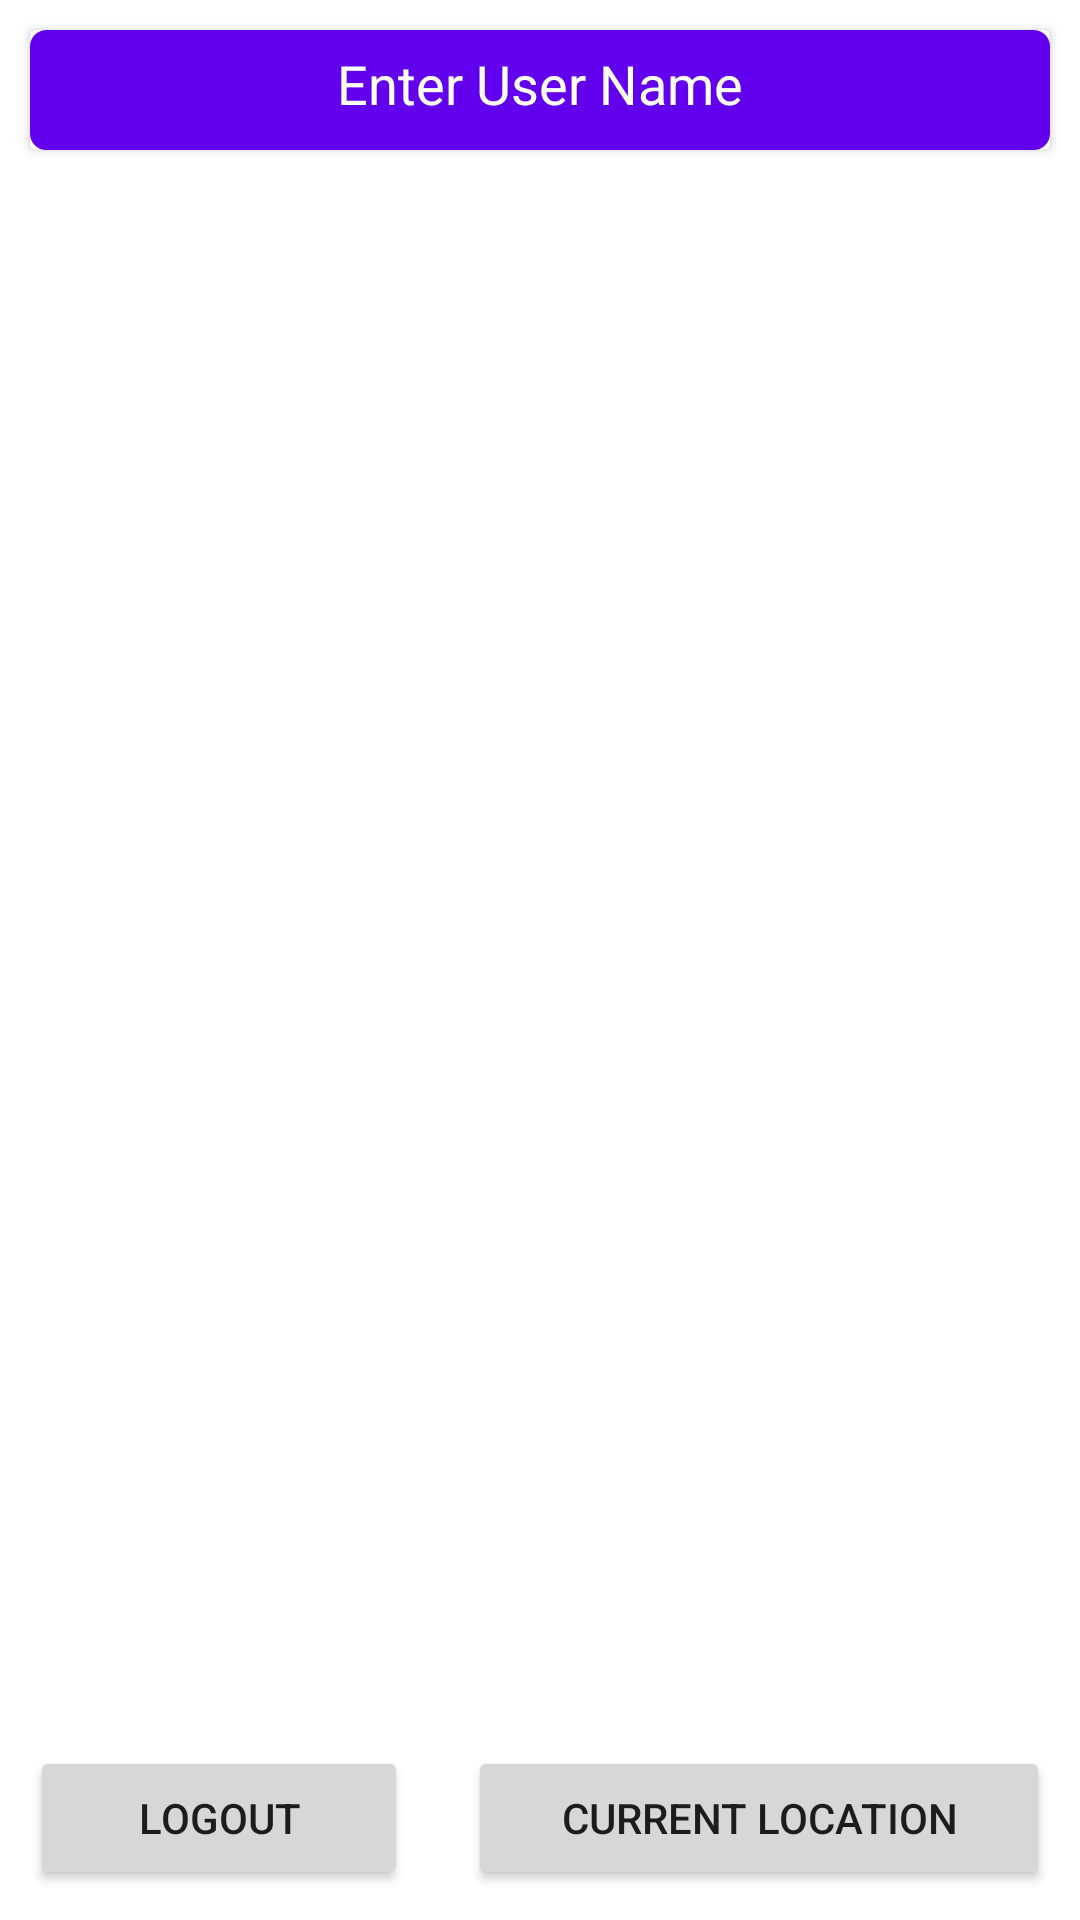

This screen was rendered from an Android layout file. Write that file and the resources it references.
<!-- AndroidManifest.xml: application theme Theme.CyberIndigoTask -->
<!-- res/layout/activity_main.xml -->
<?xml version="1.0" encoding="utf-8"?>
<RelativeLayout xmlns:android="http://schemas.android.com/apk/res/android"
    xmlns:app="http://schemas.android.com/apk/res-auto"
    xmlns:tools="http://schemas.android.com/tools"
    android:layout_width="match_parent"
    android:layout_height="match_parent"
    android:orientation="vertical"
    android:id="@+id/mainLayout"
    tools:context=".MainActivity">

    <androidx.cardview.widget.CardView
        android:id="@+id/card1"
        android:layout_width="match_parent"
        android:layout_margin="10dp"
        android:padding="20dp"
        android:background="@drawable/card_background"
        android:layout_height="40dp"
        android:elevation="3dp">
        <EditText
            android:id="@+id/editSearch"
            android:layout_width="match_parent"
            android:layout_height="40dp"
            android:gravity="center"
            android:textColor="@color/colorWhite"
            android:padding="10dp"
            android:maxLength="20"
            android:textColorHint="@color/colorWhite"
            android:background="@drawable/card_background"
            app:backgroundTint="@color/colorPrimary"
            android:hint="Enter User Name"/>
    </androidx.cardview.widget.CardView>


    <androidx.recyclerview.widget.RecyclerView
        android:id="@+id/recyclerView"
        android:layout_width="match_parent"
        android:layout_below="@+id/card1"
        android:layout_height="match_parent"
        app:layout_constraintBottom_toBottomOf="parent"
        app:layout_constraintLeft_toLeftOf="parent"
        app:layout_constraintRight_toRightOf="parent"
        app:layout_constraintTop_toTopOf="parent" />


    <LinearLayout
        android:layout_width="match_parent"
        android:layout_height="wrap_content"
        android:layout_alignParentBottom="true"
        android:orientation="horizontal">
        <Button
            android:layout_width="wrap_content"
            android:layout_height="wrap_content"
            android:layout_weight="1"
            android:onClick="logOut"
            android:layout_margin="10dp"
            android:text="Logout"/>
        <Button
            android:layout_width="wrap_content"
            android:layout_height="wrap_content"
            android:layout_weight="1"
            android:onClick="CurrentLocation"
            android:layout_margin="10dp"
            android:text="Current Location"/>
    </LinearLayout>
</RelativeLayout>
<!-- resources referenced by this layout -->
<resources>
  <color name="colorPrimary">#FF6200EE</color>
  <color name="colorWhite">#FFF</color>
  <!-- drawable card_background (drawable) -->
  <?xml version="1.0" encoding="utf-8"?>
  <selector xmlns:android="http://schemas.android.com/apk/res/android" >
      <item android:state_pressed="true" >
          <shape android:shape="rectangle"  >
              <corners android:radius="3dip" />
              <stroke android:width="1dip" android:color="@color/colorWhite" />
              <gradient android:angle="-90" android:startColor="@color/colorWhite" android:endColor="@color/colorWhite"  />
          </shape>
      </item>
      <item android:state_focused="true">
          <shape android:shape="rectangle"  >
              <corners android:radius="3dip" />
              <stroke android:width="1dip" android:color="@color/colorWhite" />
              <solid android:color="@color/colorWhite"/>
          </shape>
      </item>
      <item >
          <shape android:shape="rectangle"  >
              <corners android:radius="5dip" />
              <stroke android:width="1dip" android:color="@color/colorPrimary" />
              <gradient android:angle="-90" android:startColor="@color/colorPrimary" android:endColor="@color/colorPrimary" />
          </shape>
      </item>
  </selector>
  <style name="Theme.CyberIndigoTask" parent="Theme.MaterialComponents.DayNight.DarkActionBar">
          
          <item name="colorPrimary">@color/purple_500</item>
          <item name="colorPrimaryVariant">@color/purple_700</item>
          <item name="colorOnPrimary">@color/white</item>
          
          <item name="colorSecondary">@color/teal_200</item>
          <item name="colorSecondaryVariant">@color/teal_700</item>
          <item name="colorOnSecondary">@color/black</item>
          
          <item name="android:statusBarColor" tools:targetApi="l">?attr/colorPrimaryVariant</item>
          
      </style>
  <color name="purple_500">#FF6200EE</color>
  <color name="purple_700">#FF3700B3</color>
  <color name="white">#FFFFFFFF</color>
  <color name="teal_200">#FF03DAC5</color>
  <color name="teal_700">#FF018786</color>
  <color name="black">#FF000000</color>
</resources>
